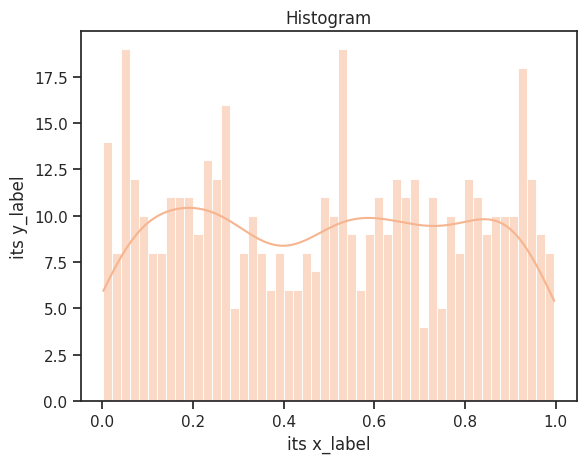

The matplotlib source for this figure: (Note: this script raises an exception after producing the figure.)
import numpy as np
import pandas as pd
import seaborn as sns
import matplotlib.pyplot as plt

# Set Theme
sns.set_theme(
    context="notebook", 
    # https://seaborn.pydata.org/generated/seaborn.axes_style.html#seaborn.axes_style    
    style="ticks",
    palette="rocket_r", 
    font="sans-serif", 
    font_scale=1, 
    color_codes=True, 
    rc=None
)

# A. Single Style

# Style 1: Histogram Graph
df = pd.DataFrame(np.random.rand(1, 500).transpose(), columns=['x'])
chart = sns.histplot(data=df, x="x", bins=50, kde=True)
chart.set(title='Histogram', xlabel='its x_label', ylabel='its y_label')
plt.show()

# Style 2: Line Graph
df = pd.DataFrame(np.random.rand(1, 500).transpose(), columns=['x', 'y'])
chart = sns.histplot(data=df, x="x", bins=50, kde=True)
chart.set(title='Line Graph', xlabel='its x_label', ylabel='its y_label')
plt.show()

# Style 3: Joint Graph 
rs = np.random.RandomState(11)
x = rs.gamma(2, size=1000)
y = -.5 * x + rs.normal(size=1000)
sns.jointplot(x=x, y=y, kind="hex", color="#4CB391")
plt.show()

# Stype 4: Boxplot


# B. MULTIPLE PLOT GRIDS


# C. MULTIPLE PLOT


# D. COLOR SELECTION


# E. SAVE
